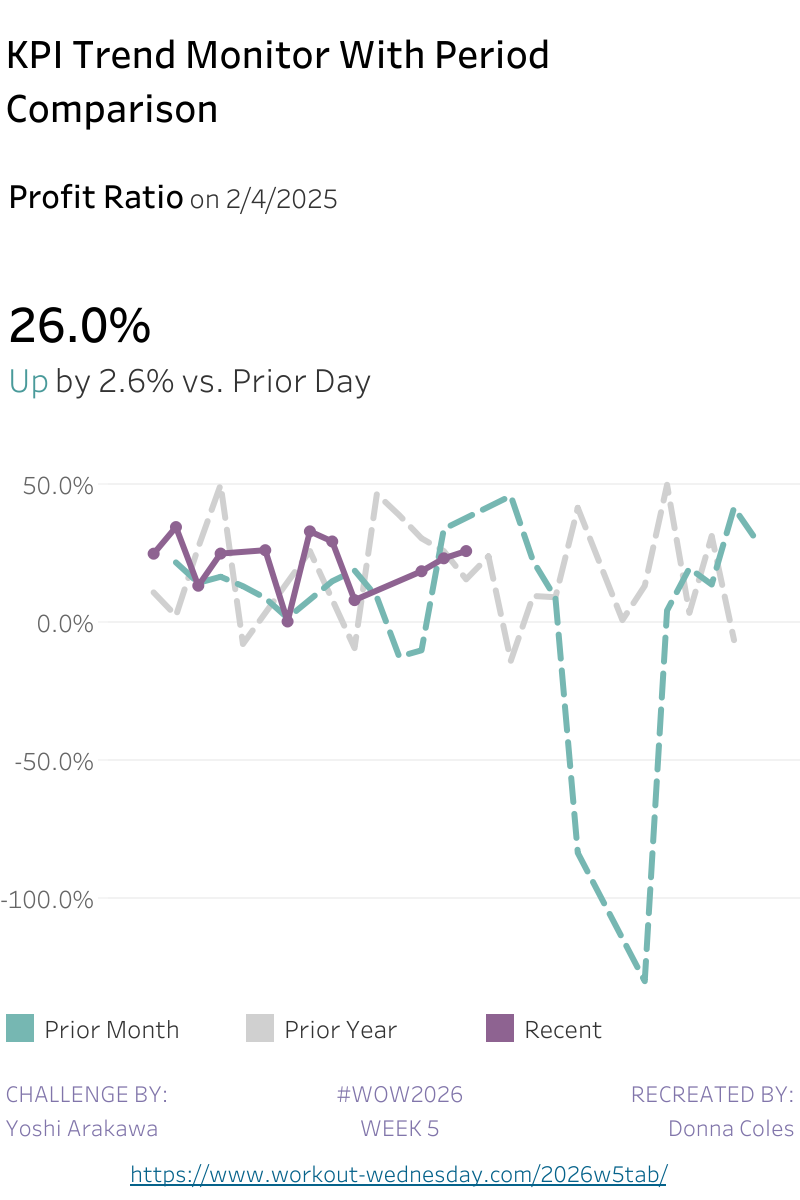

Source data for this figure (header and first rows):
PR Direction Down, PR Direction Up, Avg. PR - Today, Avg. PR Difference
, Up, 26.0%, 2.6%
